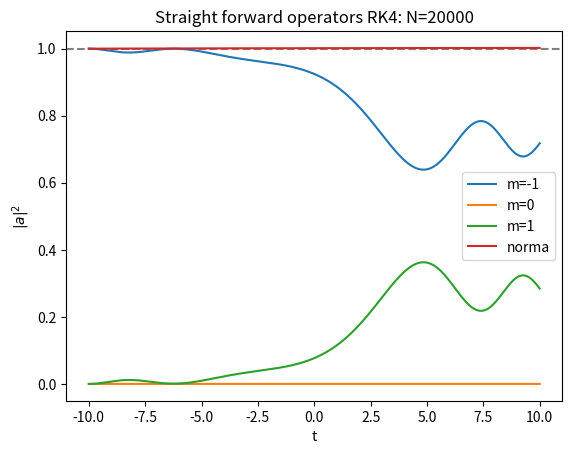

Reproduce this figure in Python.
# -*- coding: utf-8 -*-
"""
Created on Fri Nov 12 19:31:51 2021

@author: Laura Guerra
"""
import numpy as np
from matplotlib import pyplot as plt


s=1     #Spin
dim=int(2*s+1)
#Parametres Hamiltonia
hbar = 1.
a=0.1
alpha=0.1

#Operadors Ham
Sx = hbar/np.sqrt(2.)*np.array([[0,1,0],[1,0,1],[0,1,0]])
Sy = hbar/np.sqrt(2.)*np.array([[0,-1j,0],[1j,0,-1j],[0,1j,0]])
Sz = hbar*np.array([[1,0,0],[0,0,0],[0,0,-1]])

Sxy2 = np.dot(Sx,Sx)-np.dot(Sy,Sy)
Sz2 = np.dot(Sz,Sz)

# Hamiltonia depenent del temps amb unitats d'energia entre D
def Hamiltonia(t):
    Ham = -Sz2 - a * hbar * t * Sz + alpha * (Sxy2)
    return Ham

# Base de vectors propis de spin 1: |1>, |0> i |-1>
mm=[]    #Conjunt dels 3 vects propis
for i in range(dim):
    m_i = [0]*(dim-1-i)+[1]+[0]*(i) #Corre l'1 des del final fins al principi
    mm.append(m_i)

           
#Condicions inicials dels coeficients de la funcio d'ona
a_m=np.zeros(shape=(int(2*s+1),1),dtype=complex)
a_m[0]=1+0j


# Equacions diferencials de primer ordre associades a les diferents a_m
def dam(i, t, am):
    m_i=np.array([mm[i]])   #element de la base corresponent al coef am_i
    
    sum_H=0.    #sera equa dif a falta dun factor
    for k in range (dim):       #recorrem per tots els coef
        m_k=np.array([mm[k]])
        m_k=np.transpose(m_k)   #element del coef k
        sum_H += am[k]*np.dot(m_i,(np.dot(Hamiltonia(t),m_k)))
        if (k==i):
            eigenterm=am[k]*np.dot(m_i,(np.dot(Hamiltonia(t),m_k)))
    if (n<10):
        sumterm=sum_H-eigenterm
        print(k,sumterm)
    dam_i=-1j*sum_H   #equa dif
    
    return dam_i


#RK4 algorithm for solve 1 step of ODE         
def RK4(t, am, fun_dif):
    '''Inputs: s (int) total spin, t (int or float) time, am (array (dim,1))
    coefficients of each state, h (int or float) step.
    Outputs: ak (complex array dim 2s+1) 1 step.
    This function returns every differential equation solution for coefficients
    time evolution.'''
    for k in range(dim):   #apliquem un pas de RK4 per a totes les ED acoblades
            k1 = h*fun_dif(k, t, am)
            k2 = h*fun_dif(k, t + h/2, am + k1/2)
            k3 = h*fun_dif(k, t + h/2, am + k2/2)
            k4 = h*fun_dif(k, t + h, am + k3)
            am[k] = am[k] + (k1 + 2*k2 + 2*k3 + k4)/6
    return am
#Evolution time frame
t0=-10
tf=10

#RK4 steps
nstep = 20000   #number
h = (tf-t0)/nstep   #step

t=t0    #Initial time

#Array to save coefficients probabilities, time, and states norm
asave=np.zeros((dim, nstep+1), dtype='float')
ti=np.zeros(nstep+1, dtype='float')
norm=np.zeros(nstep+1, dtype='float')

#IC
ti[0]=t0
for i in range(dim):
    print(type(np.abs(a_m[i])**2))
    asave[i,0]=np.abs(a_m[i])**2
    norm[0] = norm[0]+asave[i,0]


#System resolution 
for n in range(nstep):
    print(n)    #print step number (PODRIA SER UN CARGANDO)
    a_m=RK4(t, a_m, dam)  #RK4 step
    
    #Save every value to afterwards plot evo in time, and continue RK4 
    for i in range(dim):
        asave[i,n+1]=np.abs(a_m[i])**2
        norm[n+1] = norm[n+1]+asave[i,n+1]
    ti[n+1]=t
    
    #Input time for next step
    t=t0+n*h
    

plt.title('Straight forward operators RK4: '+'N='+str(nstep))
plt.xlabel('t')
plt.ylabel('$|a|^2$')
plt.axhline(y=1.0,linestyle='--',color='grey')
for i in range(dim):
    plt.plot(ti, asave[i,:],'-',label='m='+str(i-s))
plt.plot(ti, norm,'-',label='norma')
plt.legend()

plt.show()

